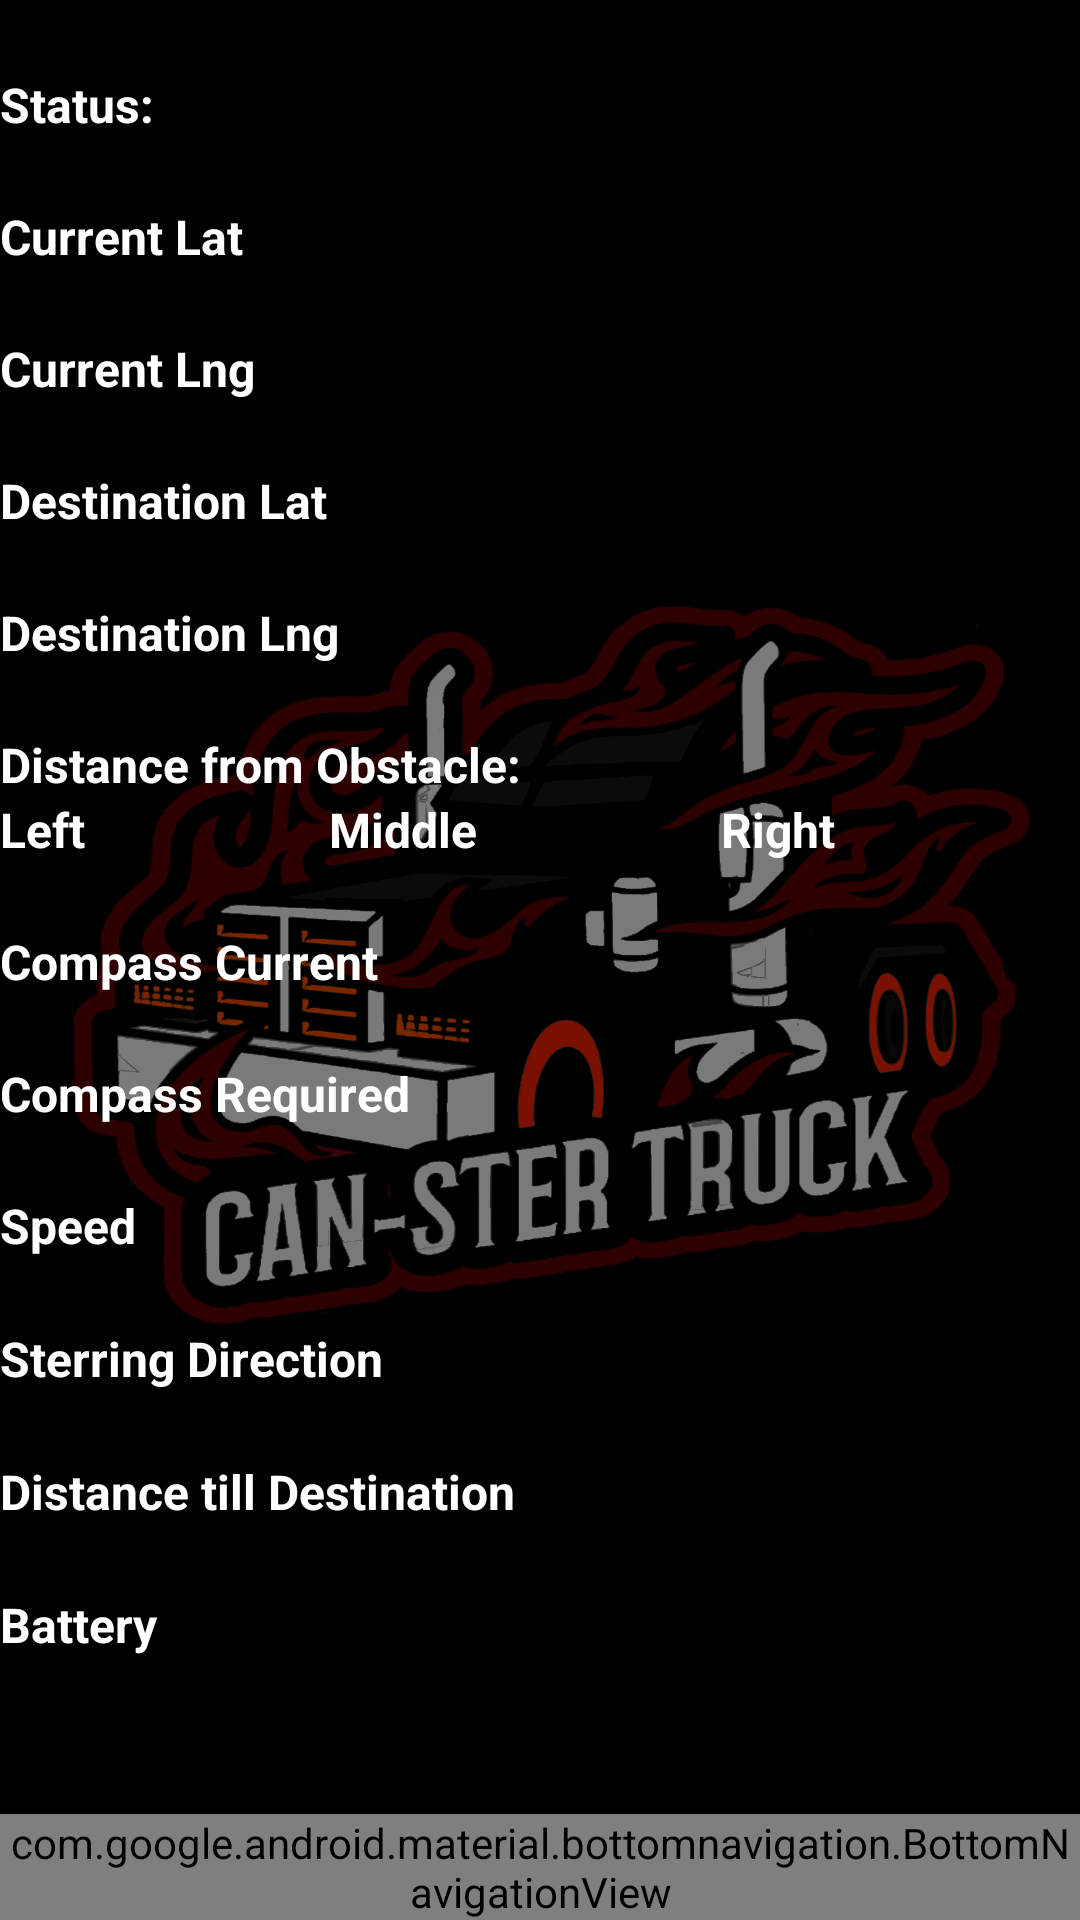

Here is an Android app screen rendered from its layout file. Give the layout XML and the strings, colors and styles it references.
<!-- AndroidManifest.xml: application theme AppTheme -->
<!-- res/layout/activity_info.xml -->
<androidx.constraintlayout.widget.ConstraintLayout xmlns:android="http://schemas.android.com/apk/res/android"
    xmlns:app="http://schemas.android.com/apk/res-auto"
    xmlns:tools="http://schemas.android.com/tools"
    android:layout_width="match_parent"
    android:layout_height="match_parent"
    android:background="@drawable/cansterback">

    <LinearLayout
        android:layout_width="match_parent"
        android:layout_height="match_parent"
        android:layout_marginTop="24dp"
        android:layout_marginBottom="65dp"
        android:orientation="vertical"
        app:layout_constraintBottom_toBottomOf="@+id/bottomNavBar"
        app:layout_constraintLeft_toLeftOf="parent"
        app:layout_constraintRight_toRightOf="parent"
        app:layout_constraintTop_toTopOf="parent">

        <TextView
            android:id="@+id/infoStatus"
            android:layout_width="match_parent"
            android:layout_height="wrap_content"
            android:layout_weight="1"
            android:text="Status: "
            android:textColor="#FFFFFF"
            android:textColorHint="#FFFFFF"
            android:textSize="16sp"
            android:textStyle="bold" />

        <TextView
            android:id="@+id/tV_cLat_info"
            android:layout_width="match_parent"
            android:layout_height="wrap_content"
            android:layout_weight="1"
            android:text="Current Lat"
            android:textColor="#FFFFFF"
            android:textColorHint="#FFFFFF"
            android:textSize="16sp"
            android:textStyle="bold" />

        <TextView
            android:id="@+id/tV_cLng_info"
            android:layout_width="match_parent"
            android:layout_height="wrap_content"
            android:layout_weight="1"
            android:text="Current Lng"
            android:textColor="#FFFFFF"
            android:textColorHint="#FFFFFF"
            android:textSize="16sp"
            android:textStyle="bold" />

        <TextView
            android:id="@+id/tV_dLat_info"
            android:layout_width="match_parent"
            android:layout_height="wrap_content"
            android:layout_weight="1"
            android:text="Destination Lat"
            android:textColor="#FFFFFF"
            android:textColorHint="#FFFFFF"
            android:textSize="16sp"
            android:textStyle="bold" />

        <TextView
            android:id="@+id/tV_dLng_info"
            android:layout_width="match_parent"
            android:layout_height="wrap_content"
            android:layout_weight="1"
            android:text="Destination Lng"
            android:textColor="#FFFFFF"
            android:textColorHint="#FFFFFF"
            android:textSize="16sp"
            android:textStyle="bold" />

        <LinearLayout
            android:layout_width="match_parent"
            android:layout_height="wrap_content"
            android:layout_weight="1"
            android:orientation="vertical">

            <TextView
                android:id="@+id/textView20"
                android:layout_width="match_parent"
                android:layout_height="wrap_content"
                android:text="Distance from Obstacle:"
                android:textColor="#FFFFFF"
                android:textColorLink="#FFFFFF"
                android:textSize="16sp"
                android:textStyle="bold" />

            <LinearLayout
                android:layout_width="match_parent"
                android:layout_height="wrap_content"
                android:orientation="horizontal">

                <TextView
                    android:id="@+id/tV_ultraLeft_info"
                    android:layout_width="wrap_content"
                    android:layout_height="wrap_content"
                    android:layout_weight="1"
                    android:text="Left"
                    android:textAlignment="textStart"
                    android:textColor="#FFFFFF"
                    android:textColorLink="#FFFFFF"
                    android:textSize="16sp"
                    android:textStyle="bold" />

                <TextView
                    android:id="@+id/tV_ultraMiddle_info"
                    android:layout_width="wrap_content"
                    android:layout_height="wrap_content"
                    android:layout_weight="1"
                    android:text="Middle"
                    android:textAlignment="textStart"
                    android:textColor="#FFFFFF"
                    android:textColorLink="#FFFFFF"
                    android:textSize="16sp"
                    android:textStyle="bold" />

                <TextView
                    android:id="@+id/tV_ultraRight_info"
                    android:layout_width="wrap_content"
                    android:layout_height="wrap_content"
                    android:layout_weight="1"
                    android:text="Right"
                    android:textAlignment="textStart"
                    android:textColor="#FFFFFF"
                    android:textColorLink="#FFFFFF"
                    android:textSize="16sp"
                    android:textStyle="bold" />
            </LinearLayout>
        </LinearLayout>

        <TextView
            android:id="@+id/tV_CompassCurrent_info"
            android:layout_width="match_parent"
            android:layout_height="wrap_content"
            android:layout_weight="1"
            android:text="Compass Current"
            android:textColor="#FFFFFF"
            android:textColorHint="#FFFFFF"
            android:textSize="16sp"
            android:textStyle="bold" />

        <TextView
            android:id="@+id/tV_CompassRequired_info"
            android:layout_width="match_parent"
            android:layout_height="wrap_content"
            android:layout_weight="1"
            android:text="Compass Required"
            android:textColor="#FFFFFF"
            android:textColorHint="#FFFFFF"
            android:textSize="16sp"
            android:textStyle="bold" />

        <TextView
            android:id="@+id/tV_speed_info"
            android:layout_width="match_parent"
            android:layout_height="wrap_content"
            android:layout_weight="1"
            android:text="Speed"
            android:textColor="#FFFFFF"
            android:textColorHint="#FFFFFF"
            android:textSize="16sp"
            android:textStyle="bold" />

        <TextView
            android:id="@+id/tV_steeringDirection_info"
            android:layout_width="match_parent"
            android:layout_height="wrap_content"
            android:layout_weight="1"
            android:text="Sterring Direction"
            android:textColor="#FFFFFF"
            android:textColorHint="#FFFFFF"
            android:textSize="16sp"
            android:textStyle="bold" />

        <TextView
            android:id="@+id/tvDistance_info"
            android:layout_width="match_parent"
            android:layout_height="wrap_content"
            android:layout_weight="1"
            android:text="Distance till Destination"
            android:textColor="#FFFFFF"
            android:textColorHint="#FFFFFF"
            android:textSize="16sp"
            android:textStyle="bold" />

        <TextView
            android:id="@+id/tV_Battery_info"
            android:layout_width="match_parent"
            android:layout_height="wrap_content"
            android:layout_weight="1"
            android:text="Battery"
            android:textColor="#FFFFFF"
            android:textColorHint="#FFFFFF"
            android:textSize="16sp"
            android:textStyle="bold" />

    </LinearLayout>


    <com.google.android.material.bottomnavigation.BottomNavigationView
        android:id="@+id/bottomNavBar"
        android:layout_width="0dp"
        android:layout_height="wrap_content"
        android:layout_marginStart="0dp"
        android:layout_marginEnd="0dp"
        android:background="@android:color/black"
        android:hapticFeedbackEnabled="true"
        app:itemIconTint="@android:color/white"
        app:itemTextColor="@android:color/white"
        app:layout_constraintBottom_toBottomOf="parent"
        app:layout_constraintLeft_toLeftOf="parent"
        app:layout_constraintRight_toRightOf="parent"
        app:menu="@menu/bottom_nav_menu"
        app:labelVisibilityMode="labeled"/>


</androidx.constraintlayout.widget.ConstraintLayout>
<!-- resources referenced by this layout -->
<resources>
  <!-- drawable cansterback: png bitmap (drawable-v24, 323822 bytes) -->
  <style name="AppTheme" parent="Theme.AppCompat.NoActionBar">
          
  
  
          <item name="colorPrimary">#ff000000</item>
          <item name="colorPrimaryDark">#ff000000</item>
          <item name="colorAccent">#ff000000</item>
          <item name="android:navigationBarColor">#ff000000</item>
  
  
      </style>
</resources>
